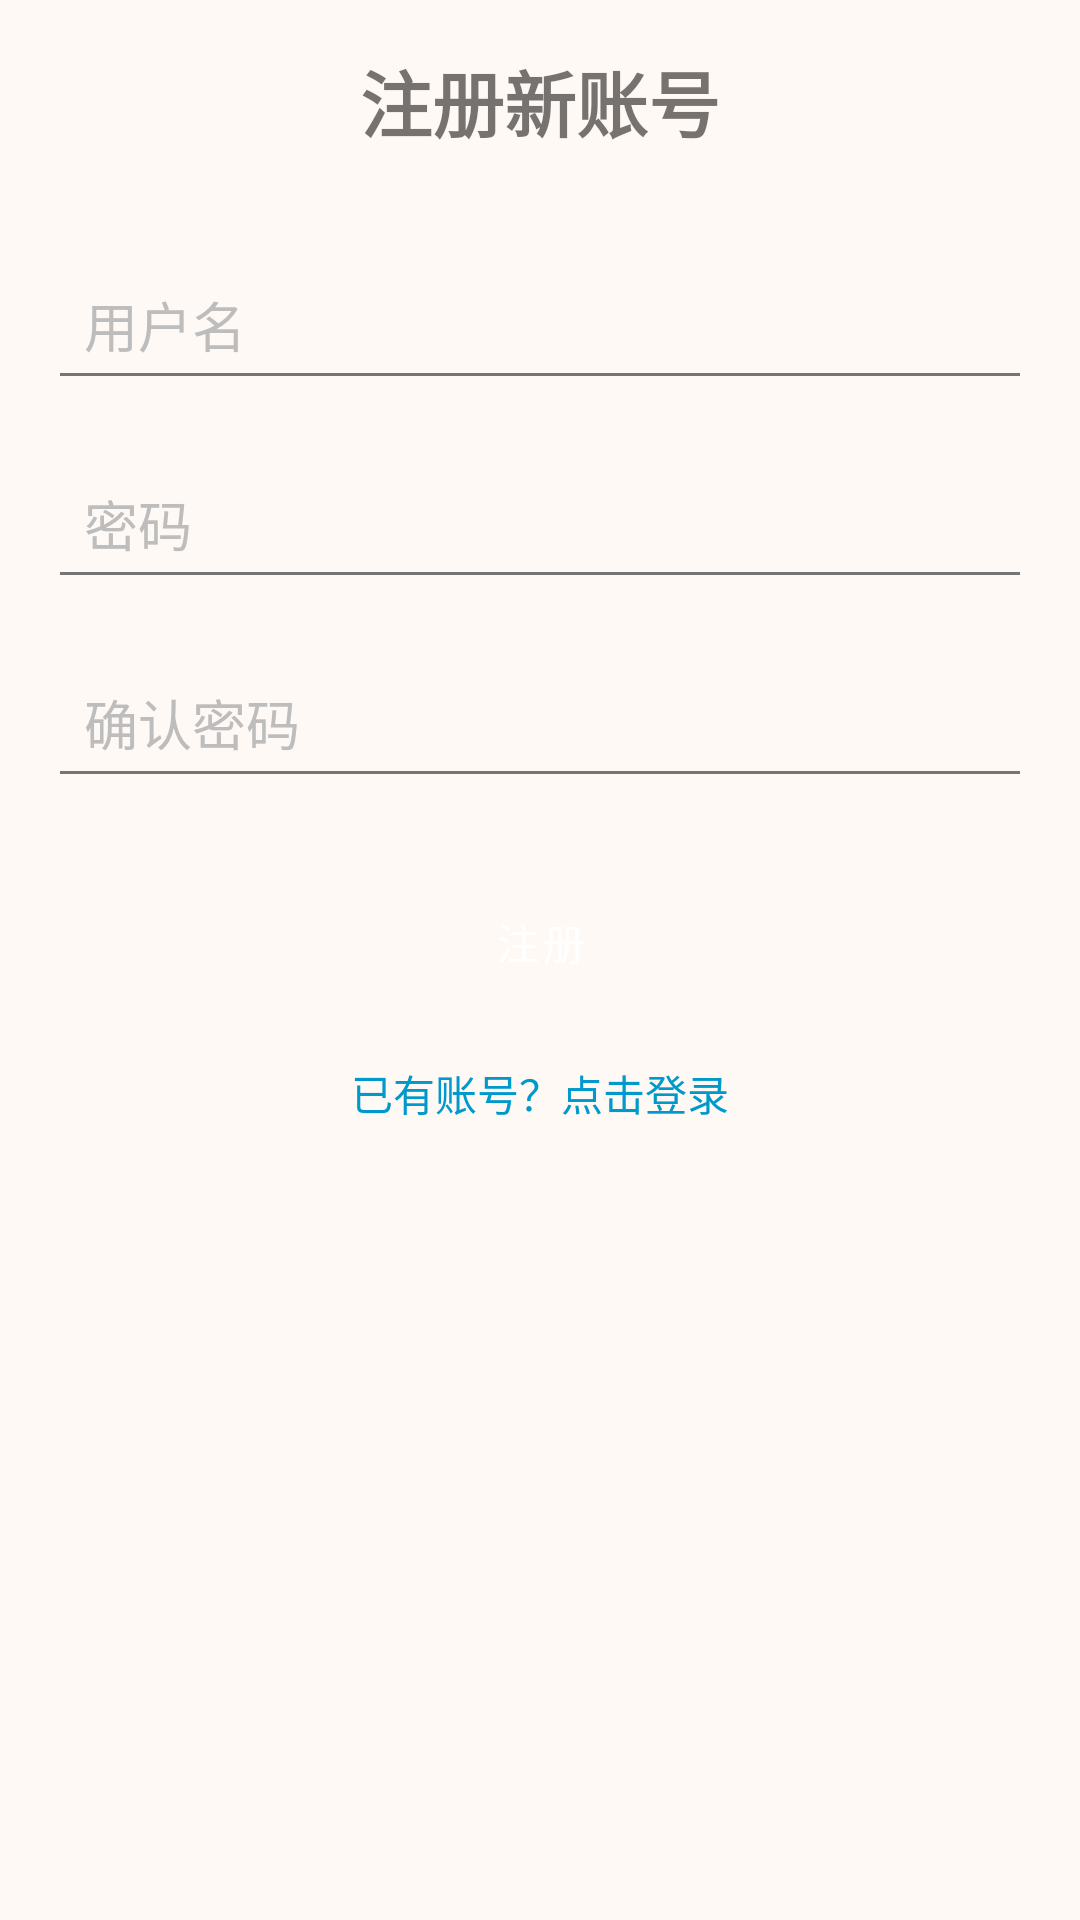

Write the Android layout XML for this screen, with the resource values it uses.
<!-- AndroidManifest.xml: application theme Theme.CookApp -->
<!-- res/layout/activity_register.xml -->
<?xml version="1.0" encoding="utf-8"?>

<androidx.constraintlayout.widget.ConstraintLayout xmlns:android="http://schemas.android.com/apk/res/android"
    xmlns:app="http://schemas.android.com/apk/res-auto"
    android:layout_width="match_parent"
    android:layout_height="match_parent"
    android:padding="16dp">

    <TextView
        android:id="@+id/titleTextView"
        android:layout_width="wrap_content"
        android:layout_height="wrap_content"
        android:text="注册新账号"
        android:textSize="24sp"
        android:textStyle="bold"
        app:layout_constraintBottom_toTopOf="@+id/usernameEditText"
        app:layout_constraintEnd_toEndOf="parent"
        app:layout_constraintStart_toStartOf="parent"
        app:layout_constraintTop_toTopOf="parent"
        app:layout_constraintVertical_chainStyle="packed" />

    <EditText
        android:id="@+id/usernameEditText"
        android:layout_width="match_parent"
        android:layout_height="wrap_content"
        android:layout_marginTop="32dp"
        android:hint="用户名"
        android:inputType="text"
        android:padding="12dp"
        app:layout_constraintTop_toBottomOf="@+id/titleTextView" />

    <EditText
        android:id="@+id/passwordEditText"
        android:layout_width="match_parent"
        android:layout_height="wrap_content"
        android:layout_marginTop="16dp"
        android:hint="密码"
        android:inputType="textPassword"
        android:padding="12dp"
        app:layout_constraintTop_toBottomOf="@+id/usernameEditText" />

    <EditText
        android:id="@+id/confirmPasswordEditText"
        android:layout_width="match_parent"
        android:layout_height="wrap_content"
        android:layout_marginTop="16dp"
        android:hint="确认密码"
        android:inputType="textPassword"
        android:padding="12dp"
        app:layout_constraintTop_toBottomOf="@+id/passwordEditText" />

    <Button
        android:id="@+id/registerButton"
        android:layout_width="match_parent"
        android:layout_height="wrap_content"
        android:layout_marginTop="24dp"
        android:text="注册"
        app:layout_constraintTop_toBottomOf="@+id/confirmPasswordEditText" />

    <TextView
        android:id="@+id/loginTextView"
        android:layout_width="wrap_content"
        android:layout_height="wrap_content"
        android:layout_marginTop="16dp"
        android:text="已有账号？点击登录"
        android:textColor="@android:color/holo_blue_dark"
        app:layout_constraintEnd_toEndOf="parent"
        app:layout_constraintStart_toStartOf="parent"
        app:layout_constraintTop_toBottomOf="@+id/registerButton" />

</androidx.constraintlayout.widget.ConstraintLayout>
<!-- resources referenced by this layout -->
<resources>
  <style name="Theme.CookApp" parent="Theme.MaterialComponents.Light.NoActionBar">
          
          <item name="colorPrimary">@color/primary</item>
          <item name="colorPrimaryDark">@color/primary_dark</item>
          <item name="colorPrimaryVariant">@color/primary_dark</item>
          
          
          <item name="colorAccent">@color/accent</item>
          <item name="colorSecondary">@color/accent</item>
          <item name="colorSecondaryVariant">@color/accent_dark</item>
          
          
          <item name="android:colorBackground">@color/background</item>
          <item name="colorSurface">@color/surface</item>
          
          
          <item name="android:textColorPrimary">@color/text_primary</item>
          <item name="android:textColorSecondary">@color/text_secondary</item>
          <item name="android:textColorHint">@color/text_hint</item>
          
          
          <item name="android:statusBarColor">@color/status_bar</item>
          
          
          <item name="android:windowBackground">@color/background</item>
          <item name="android:navigationBarColor">@color/primary_dark</item>
          
          
          <item name="materialCardViewStyle">@style/Widget.CookApp.CardView</item>
          <item name="chipStyle">@style/Widget.CookApp.Chip</item>
          <item name="buttonStyle">@style/Widget.CookApp.Button</item>
          <item name="textInputStyle">@style/Widget.CookApp.TextInputLayout</item>
      </style>
  <color name="primary">#FF6B35</color>
  <color name="primary_dark">#E85D2C</color>
  <color name="accent">#4CAF50</color>
  <color name="accent_dark">#388E3C</color>
  <color name="background">#FFF9F5</color>
  <color name="surface">#FFFFFF</color>
  <color name="text_primary">#212121</color>
  <color name="text_secondary">#757575</color>
  <color name="text_hint">#BDBDBD</color>
  <color name="status_bar">#E85D2C</color>
  <style name="Widget.CookApp.CardView" parent="Widget.MaterialComponents.CardView">
          <item name="cardBackgroundColor">@color/card_background</item>
          <item name="cardElevation">2dp</item>
          <item name="cardCornerRadius">8dp</item>
          <item name="contentPadding">16dp</item>
      </style>
  <style name="Widget.CookApp.Chip" parent="Widget.MaterialComponents.Chip.Action">
          <item name="chipBackgroundColor">@color/primary_light</item>
          <item name="chipStrokeColor">@color/primary</item>
          <item name="chipStrokeWidth">1dp</item>
          <item name="android:textColor">@color/primary_dark</item>
      </style>
  <style name="Widget.CookApp.Button" parent="Widget.MaterialComponents.Button">
          <item name="android:textColor">@color/white</item>
          <item name="backgroundTint">@color/primary</item>
          <item name="cornerRadius">8dp</item>
      </style>
  <style name="Widget.CookApp.TextInputLayout" parent="Widget.MaterialComponents.TextInputLayout.OutlinedBox">
          <item name="boxStrokeColor">@color/primary</item>
          <item name="hintTextColor">@color/primary</item>
      </style>
  <color name="card_background">#FFFFFF</color>
  <color name="primary_light">#FFE8E0</color>
  <color name="white">#FFFFFF</color>
</resources>
